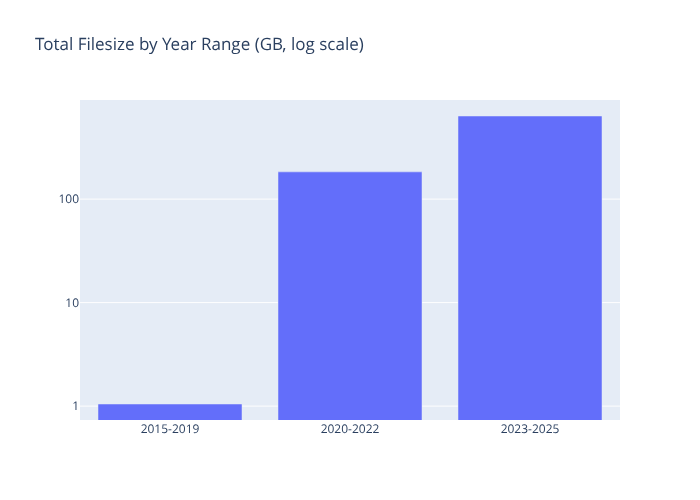

Source data for this figure (header and first rows):
year_range, total_filesize
2015-2019, 1.048
2020-2022, 183.3
2023-2025, 635.2
